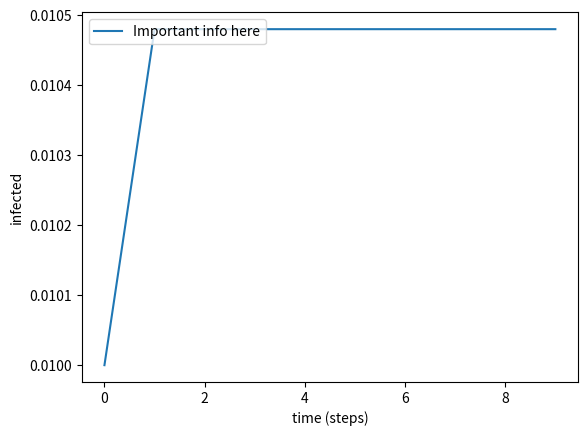

This figure's Python source:
import math
import matplotlib.pyplot as plt
import networkx as nx
import numpy as np
import random
import sys

# Initializing arrays
infected = {}
susceptible = {}
immune = {}  # Also define immune dict for least time complexity.
infected_over_time_1 = []
n_neighbors = []  # Amount of neighbours for every node.

# Initializes the graph with amount of infected as well as susceptible.
def initialize_network(start_infected, N, k):
    # Create a graph with N and K.
    network = nx.fast_gnp_random_graph(N, k / N)

    # Changes all to susceptible.
    for i in range(N):
        infected[i] = False
        immune[i] = False
        susceptible[i] = True

    # Takes a random sample of size start_infected and makes them infected.
    random_sample = random.sample(list(infected), start_infected)
    for sample in random_sample:
        infected[sample] = True
        susceptible[sample] = False

    if vaccination_strategy == "connections":
        def sort_n_neighbors(e):
            node, n = e
            return n

        # Calculate amount of neighbours for every node.
        for i in range(N):
            n_neighbors.append((i, len(list(nx.all_neighbors(network, i)))))
        n_neighbors.sort(key=sort_n_neighbors)

    return network


# Does one timestep (15 days).
def timestep(graph, amount_infected, infect_chance):

    # Infect (move from susceptible to infected).
    for key, value in infected.items():
        if value:
            # Takes all neighbors of the node.
            neighbors = nx.all_neighbors(graph, key)
            for neighbor in neighbors:
                if susceptible[neighbor]:
                    # do a random chance of infecting him and add one infected to counter.
                    if infect_chance > random.uniform(0, 1):
                        susceptible[neighbor] = False
                        infected[neighbor] = True
                        amount_infected += 1

            # Immune (move from infected to immune).
            infected[key] = False
            immune[key] = True

    # Vaccine (move from susceptible to immune).
    if vaccination_strategy == "random":
        # Takes a random sample of size vaccination_rate and makes them immune.
        random_sample = random.sample(list({k: v for k, v in susceptible.items() if v == True}), vaccination_rate)
        for sample in random_sample:
            susceptible[sample] = False
            immune[sample] = True
    elif vaccination_strategy == "connections":
        for i in range(vaccination_rate):
            index, _ = n_neighbors.pop()
            if susceptible[index]:
                susceptible[index] = False
                immune[index] = True

    return amount_infected


if __name__ == "__main__":
    vaccination_strategy = "random"

    # Read parameters if they are all given.
    if len(sys.argv) == 8:
        N = int(sys.argv[1])  # Number of nodes.
        k = int(sys.argv[2])  # Connectivity.
        start_infected = amount_infected = int(sys.argv[3])  # Amount of innitially infected nodes.
        infect_chance = float(sys.argv[4])  # Chance that one node infects the other node.
        start_immune = int(sys.argv[5])  # Amount of persons immune when the simulation starts.
        vaccination_rate = int(sys.argv[6])  # Amount of persons vaccined per step.
        steps = int(sys.argv[7])  # Amount of steps that the simulation runs.
    # Use default parameters if none are given.
    elif len(sys.argv) == 1:
        print("Using default parameters.")
        N = 10**5
        k = 5
        start_infected = amount_infected = 10**3
        infect_chance = 0.01
        start_immune = 10**2
        vaccination_rate = 0
        steps = 10
    # Print error message if the amound of given parameters is incorrect.
    else:
        print("Correct way to call program with parameters:\n  python main.py <nodes> <connectivity> <initial_infected> <infection_chance> <initial_immune> <vaccinations_per_step> <steps>")
        exit()

    G = initialize_network(start_infected, N, k)
    print("Initialization finished.")

    for step in range(steps):
        normalized_infected = amount_infected/N
        infected_over_time_1.append(normalized_infected)
        amount_infected = timestep(G, amount_infected, infect_chance)

    plt.plot(infected_over_time_1, label='Important info here')
    plt.xlabel('time (steps)')
    plt.ylabel('infected')
    plt.legend(loc='upper left')

    plt.show()
